Run: headless pygame with SDL's dummy video driver; simulated clock (each Clock.tick advances the game by its frame time, no real sleeping); random seed 0; keys injected as events and as key.get_pressed() state; no mouse input.
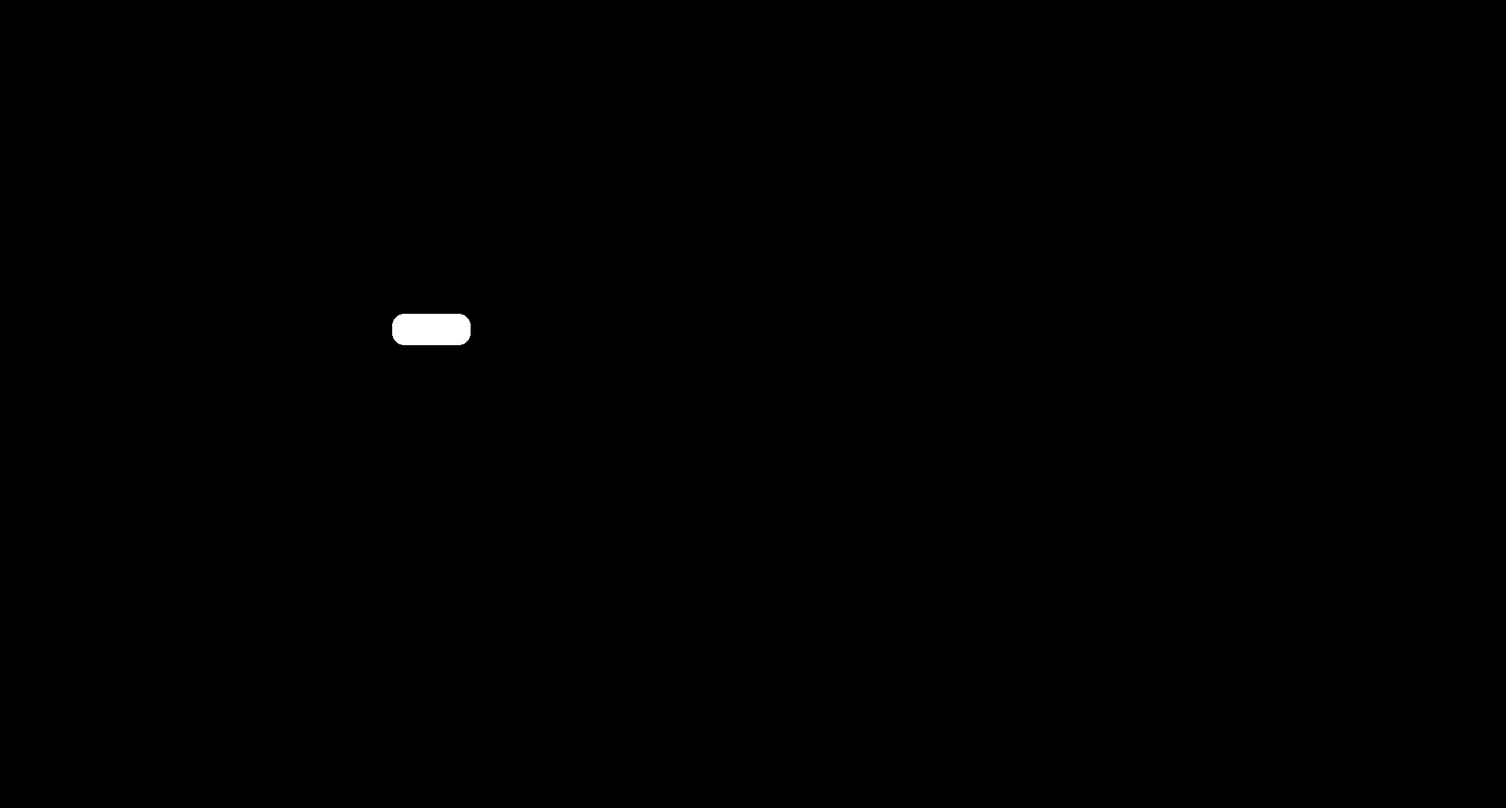
Frame 1 of 4 · flips 1–60 · no input
Frame 2 of 4 · flips 61–180 · tapped SPACE, RETURN · held RIGHT (→), D · screen unchanged from frame 1, image omitted
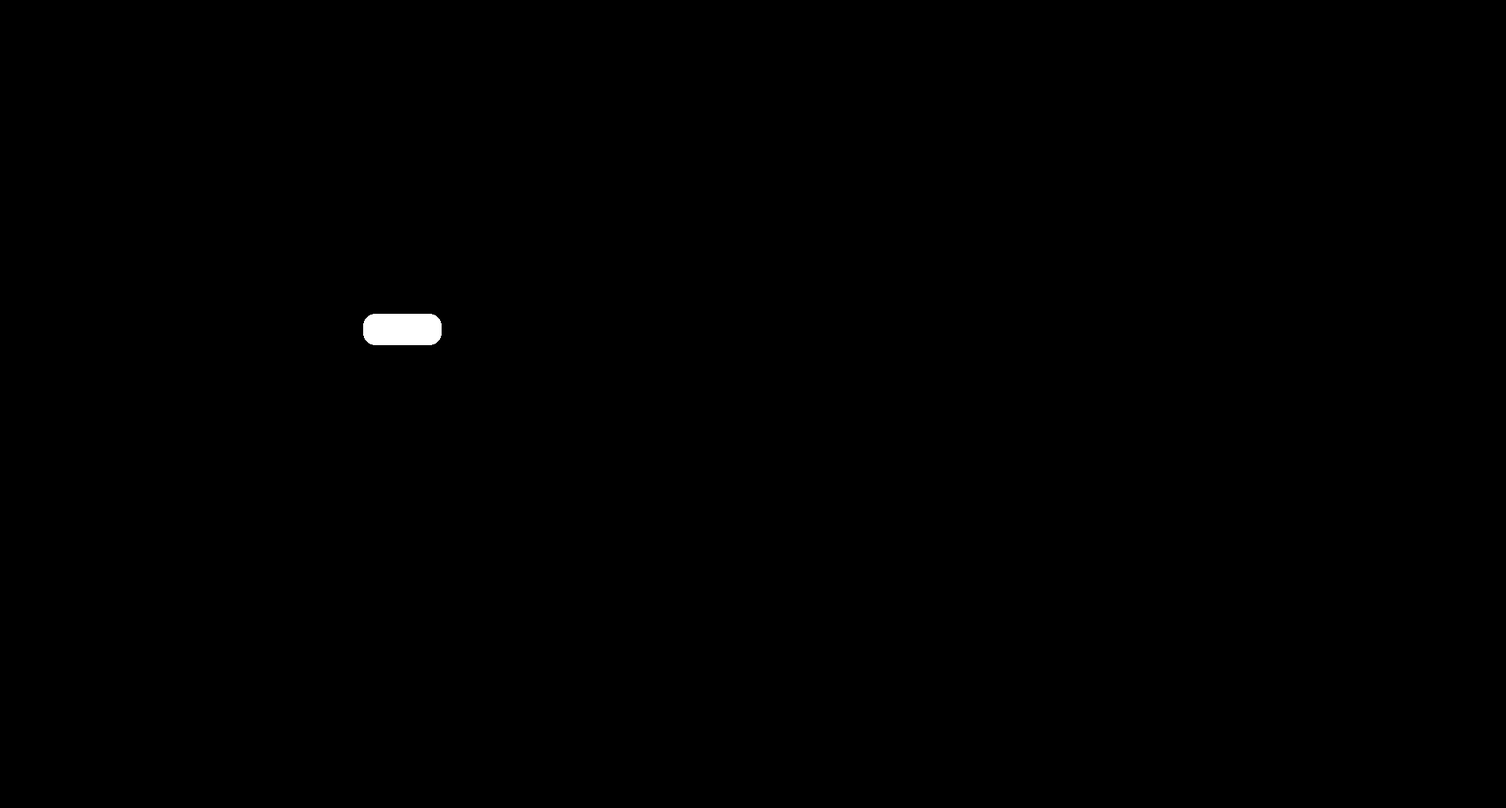
Frame 3 of 4 · flips 181–300 · held DOWN (↓), S
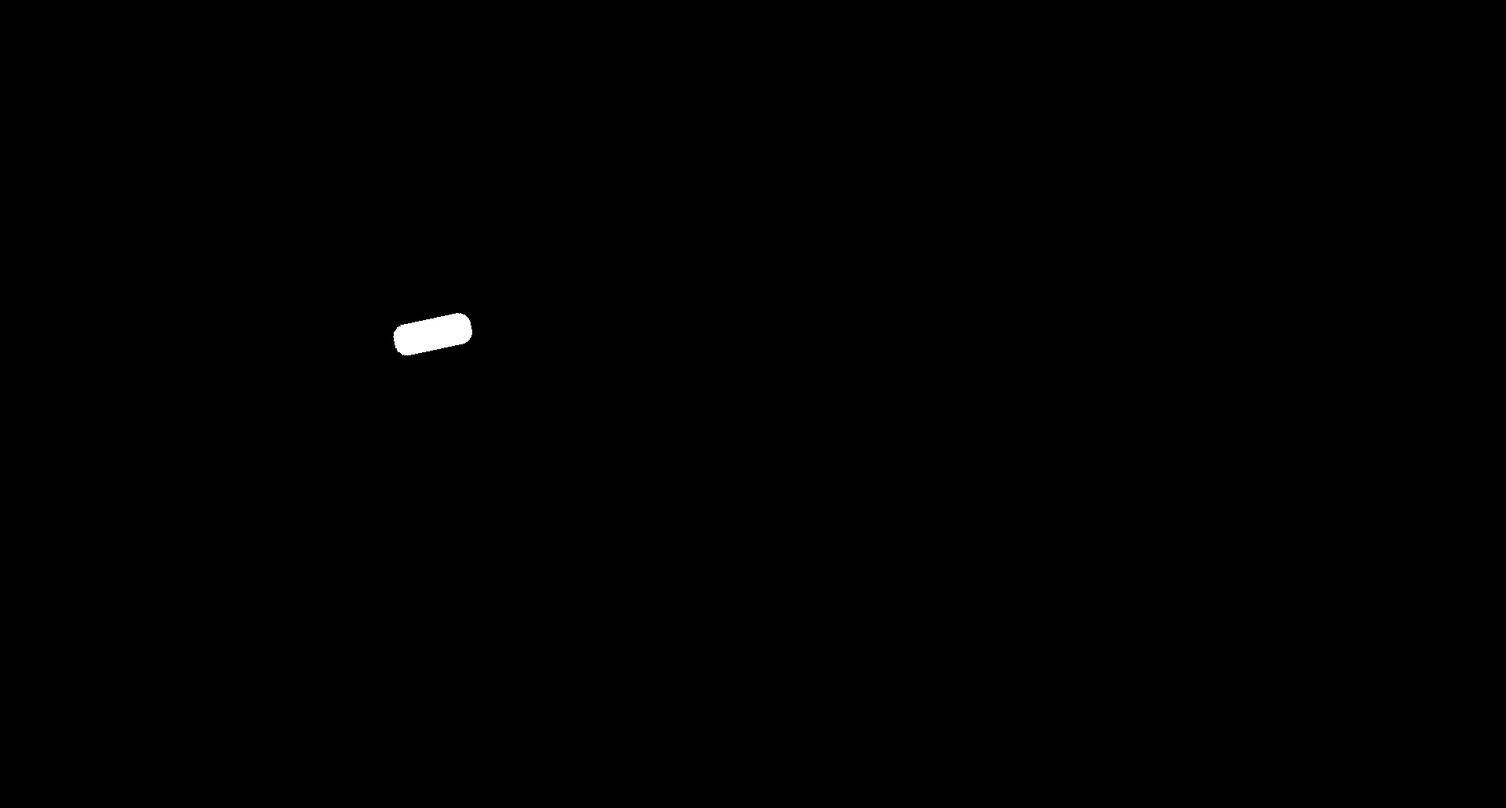
Frame 4 of 4 · flips 301–420 · held LEFT (←), A, UP (↑), W

The pygame program that drew these frames:

import math
from string import whitespace
import pygame


pygame.init()
game_over=False
BLACK = (0, 0, 0)
WHITE = (255, 255, 255)
RED = (255,0,0)
BLUE = (0,0,255)
GREEN = (0,255,0)
GRAY = (100,100,100)
display = pygame.display
screen = pygame.display.set_mode((1920,1030))

def rectRotated( surface, color, pos, fill, border_radius, angle ):
    """
    - angle in degree
    """
    max_area = max(pos[2],pos[3])
    s = pygame.Surface((max_area,max_area))
    s = s.convert_alpha()
    s.fill((0,0,0,0))
    pygame.draw.rect(s, color,(0,0,pos[2],pos[3]),fill, border_radius=border_radius)
    s = pygame.transform.rotate(s,angle)
    surface.blit( s, (pos[0],pos[1]) )      
    
class Player:
    def __init__(self,x,y,a,b,angle,speed):
        self.x = x
        self.y = y
        self.a = a
        self.b = b
        self.angle = angle
        self.speed = speed
    def forward(self):
        self.x+= self.speed * float(math.sin((self.angle+90)*(math.pi/180)))
        self.y+= self.speed * float(math.cos((self.angle+90)*(math.pi/180)))
    def draw(self):
        rectRotated(screen,WHITE,(int(self.x),int(self.y),self.a,self.b),0,15,self.angle)
    def rotatep(self):
        self.angle +=0.1
    def rotaten(self):
        self.angle -=0.1
    def backward(self):
        self.x -= self.speed * float(math.sin((self.angle+90)*(math.pi/180)))
        self.y -= self.speed * float(math.cos((self.angle+90)*(math.pi/180)))
player = Player(500,400,100,40,0,0.3)
while not game_over:
    events = pygame.event.get()
    keys = pygame.key.get_pressed()  
    if keys[pygame.K_LSHIFT]:
        player.speed = 1
    else:
        player.speed = 0.3 
    if keys[pygame.K_w]:
        player.forward()
        if keys[pygame.K_a]:
            player.rotatep()
        if keys[pygame.K_d]:
            player.rotaten()
    if keys[pygame.K_s]:
        player.backward()
        if keys[pygame.K_a]:
            player.rotaten()
        if keys[pygame.K_d]:
            player.rotatep()
    screen.fill(BLACK)
    player.draw()
    pygame.display.update()
    for ev in events:
        if ev.type==pygame.QUIT:
            pygame.quit()
            game_over = True
        if ev.type == pygame.KEYDOWN:
            if ev.key == pygame.K_ESCAPE:
                pygame.quit()
                game_over = True
    
